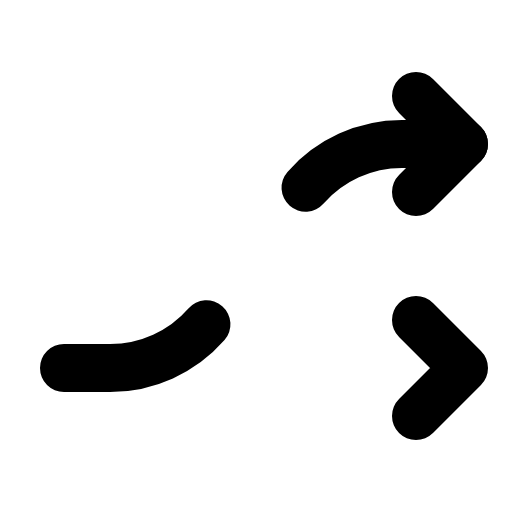
t = 0.00 s
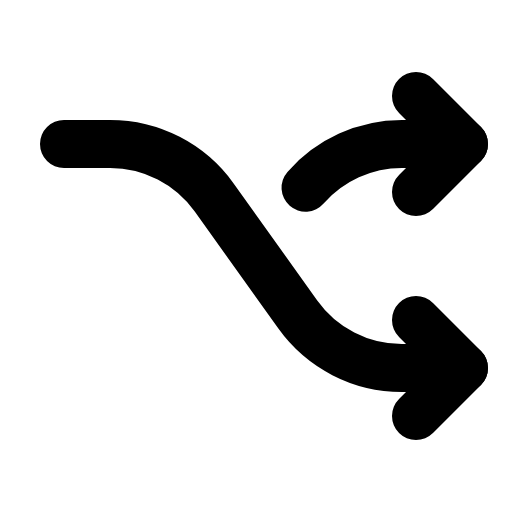
t = 1.20 s
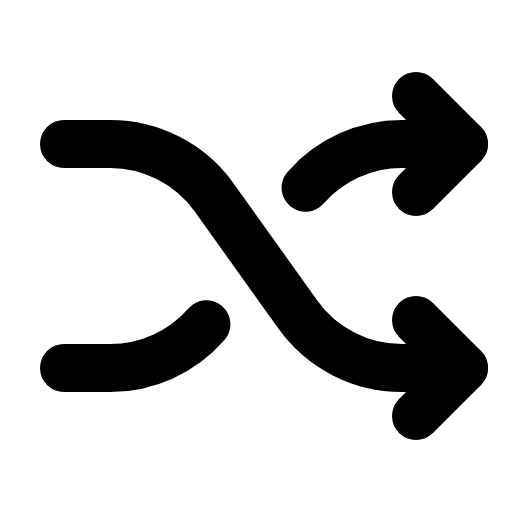
t = 1.58 s
t = 1.95 s: frame unchanged from t = 1.58 s, image omitted
t = 2.33 s: frame unchanged from t = 1.58 s, image omitted

The animated SVG that drew these frames (rendered in a browser with its animation timeline set to each time). Animation: 1 CSS @keyframes rule; one cycle of 2.70 s, repeats indefinitely.

<svg xmlns="http://www.w3.org/2000/svg" viewBox="0 0 256 256">
  <style>
    .draw-line {
      stroke-dasharray: 2000;
      stroke-dashoffset: 0;
    }
    svg:hover .draw-line {
      animation: phosphor-draw-in 1.5s ease-in-out infinite alternate;
    }
    @keyframes phosphor-draw-in {
      0%   { stroke-dashoffset: 2000; }
      100% { stroke-dashoffset: 0; }
    }
  </style><rect width="256" height="256" fill="none"/><path d="M32,72H55.06a64,64,0,0,1,52.08,26.8l41.72,58.4A64,64,0,0,0,200.94,184H232" fill="none" stroke="currentColor" stroke-linecap="round" stroke-linejoin="round" stroke-width="24" class="draw-line" pathLength="1" style="animation-delay: 0s"/><polyline points="208 48 232 72 208 96" fill="none" stroke="currentColor" stroke-linecap="round" stroke-linejoin="round" stroke-width="24" class="draw-line" pathLength="1" style="animation-delay: 0.3s"/><polyline points="208 160 232 184 208 208" fill="none" stroke="currentColor" stroke-linecap="round" stroke-linejoin="round" stroke-width="24" class="draw-line" pathLength="1" style="animation-delay: 0.6s"/><path d="M152.77,93.86A64,64,0,0,1,200.94,72H232" fill="none" stroke="currentColor" stroke-linecap="round" stroke-linejoin="round" stroke-width="24" class="draw-line" pathLength="1" style="animation-delay: 0.9s"/><path d="M32,184H55.06a64,64,0,0,0,48.17-21.86" fill="none" stroke="currentColor" stroke-linecap="round" stroke-linejoin="round" stroke-width="24" class="draw-line" pathLength="1" style="animation-delay: 1.2s"/></svg>
